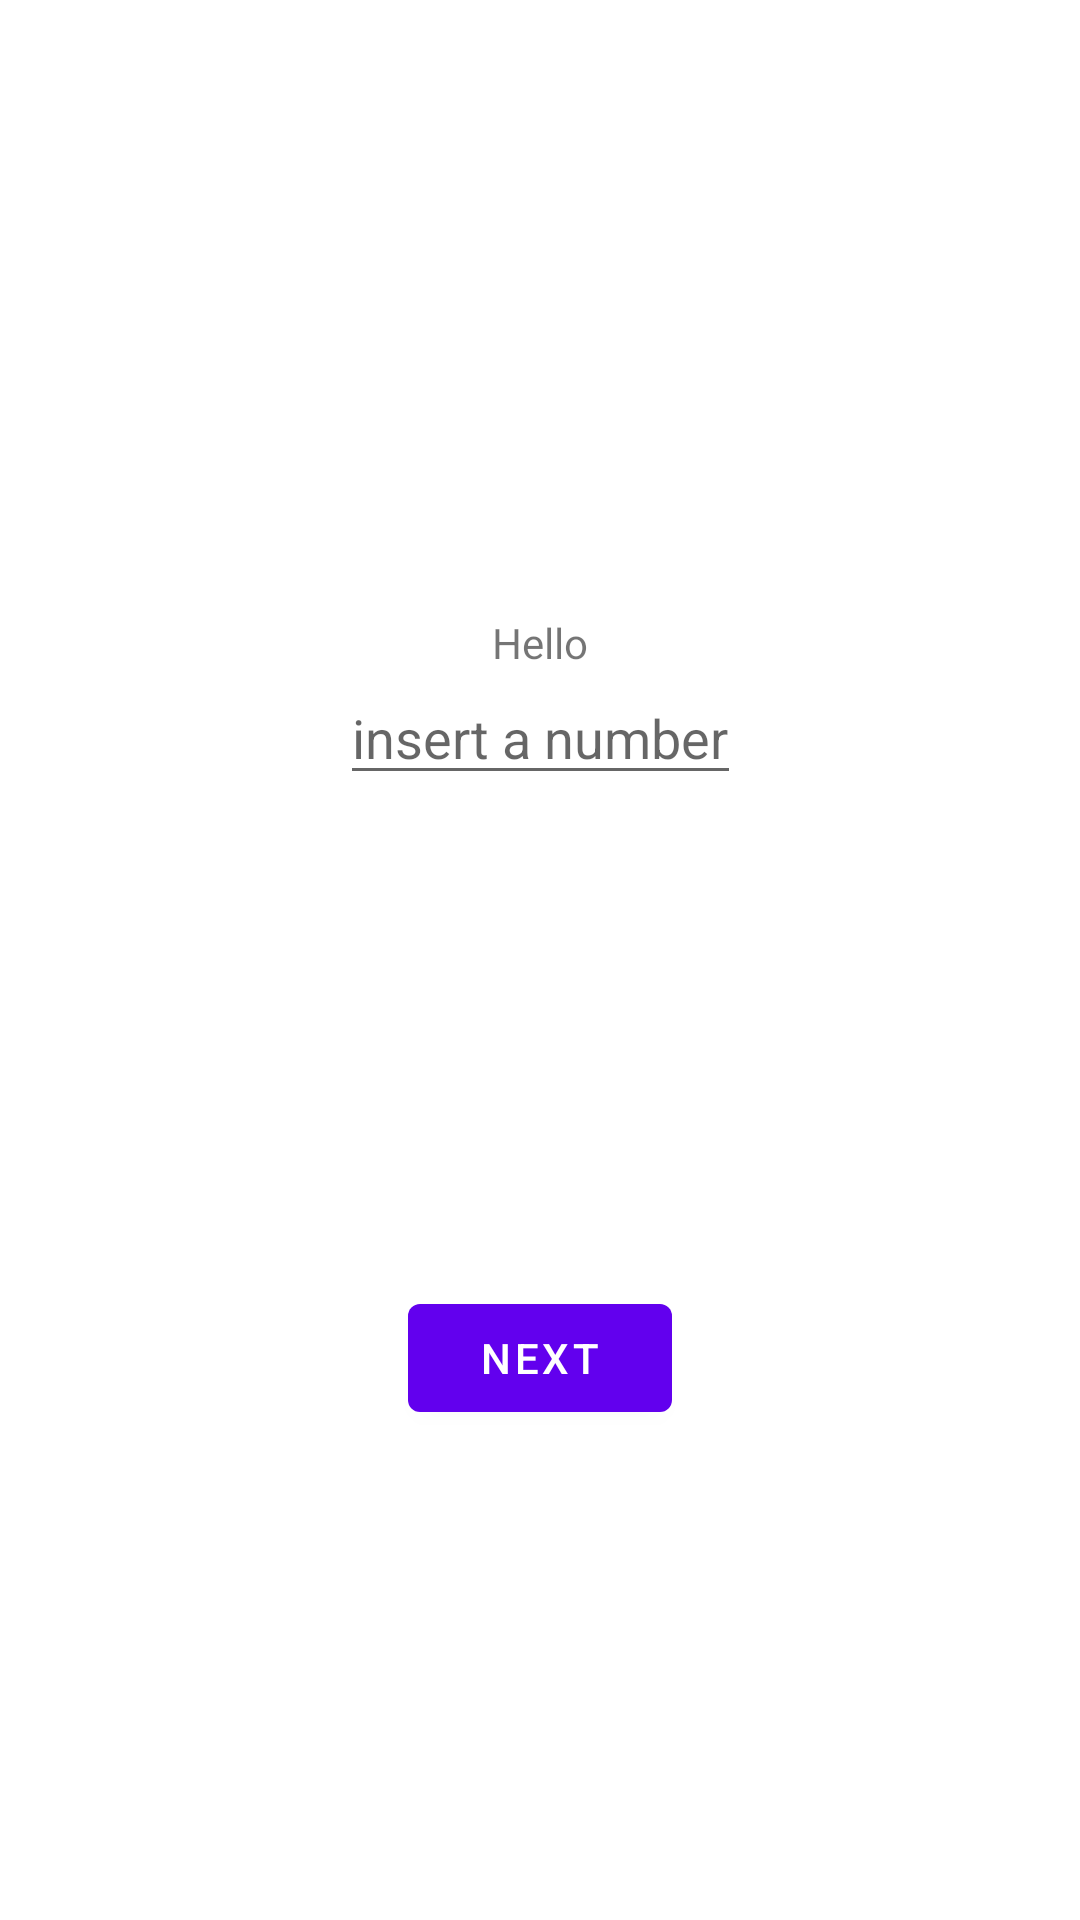

Reconstruct the res/layout file that produces this screen, plus the resources it refers to.
<!-- AndroidManifest.xml: application theme Theme.CoroutineApp -->
<!-- res/layout/fragment_first.xml -->
<?xml version="1.0" encoding="utf-8"?>
<androidx.constraintlayout.widget.ConstraintLayout xmlns:android="http://schemas.android.com/apk/res/android"
    xmlns:app="http://schemas.android.com/apk/res-auto"
    xmlns:tools="http://schemas.android.com/tools"
    android:layout_width="match_parent"
    android:layout_height="match_parent"
    tools:context=".FirstFragment">

    <TextView
        android:id="@+id/textview"
        android:layout_width="wrap_content"
        android:layout_height="wrap_content"
        android:text="@string/hello"
        app:layout_constraintBottom_toTopOf="@id/button_first"
        app:layout_constraintEnd_toEndOf="parent"
        app:layout_constraintStart_toStartOf="parent"
        app:layout_constraintTop_toTopOf="parent" />

    <EditText
        android:id="@+id/editText"
        android:layout_width="wrap_content"
        android:layout_height="wrap_content"
        android:hint="@string/insert_a_number"
        android:inputType="number"
        app:layout_constraintStart_toStartOf="parent"
        app:layout_constraintEnd_toEndOf="parent"
        app:layout_constraintTop_toBottomOf="@id/textview" />

    <Button
        android:id="@+id/button_first"
        android:layout_width="wrap_content"
        android:layout_height="wrap_content"
        android:text="@string/next"
        app:layout_constraintBottom_toBottomOf="parent"
        app:layout_constraintEnd_toEndOf="parent"
        app:layout_constraintStart_toStartOf="parent"
        app:layout_constraintTop_toBottomOf="@id/editText" />
</androidx.constraintlayout.widget.ConstraintLayout>
<!-- resources referenced by this layout -->
<resources>
  <string name="hello">Hello</string>
  <string name="insert_a_number">insert a number</string>
  <string name="next">Next</string>
  <style name="Theme.CoroutineApp" parent="Theme.MaterialComponents.DayNight.DarkActionBar">
          
          <item name="colorPrimary">@color/purple_500</item>
          <item name="colorPrimaryVariant">@color/purple_700</item>
          <item name="colorOnPrimary">@color/white</item>
          
          <item name="colorSecondary">@color/teal_200</item>
          <item name="colorSecondaryVariant">@color/teal_700</item>
          <item name="colorOnSecondary">@color/black</item>
          
          <item name="android:statusBarColor" tools:targetApi="l">?attr/colorPrimaryVariant</item>
          
      </style>
  <!-- not gathered from this repository: default colours our renderer supplied (Android Studio template values) -->
  <color name="purple_500">#FF6200EE</color>
  <color name="purple_700">#FF3700B3</color>
  <color name="teal_200">#FF03DAC5</color>
  <color name="teal_700">#FF018786</color>
  <color name="black">#FF000000</color>
  <color name="white">#FFFFFFFF</color>
</resources>
